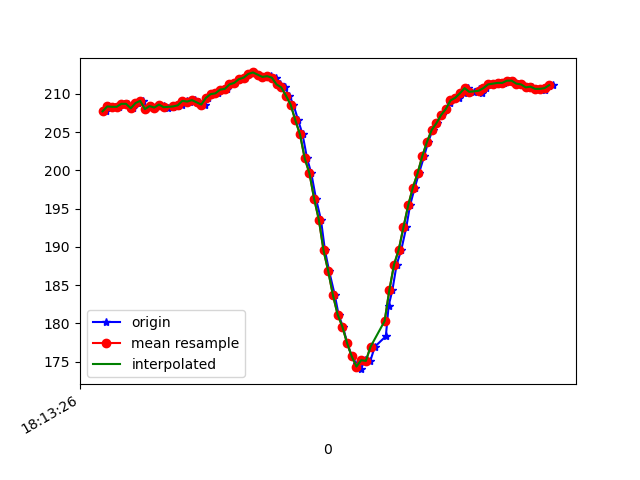

The data file committed next to this chart (first rows):
1617819206515, 514850126735666, 207.71484, -254.49219, -71.58203
1617819206523, 514850146360865, 208.4, -253.9, -72.17
1617819206532, 514850165253552, 208.3, -254.1, -72.75
1617819206552, 514850184146239, 208.3, -254.3, -72.46
1617819206570, 514850203161011, 208.3, -254.1, -72.17
1617819206591, 514850222206305, 208.7, -254.8, -72.56
1617819206608, 514850241312641, 208.7, -254.2, -71.48
1617819206630, 514850260388456, 208.1, -254.7, -72.17
1617819206650, 514850279433750, 208.8, -254.4, -71.78
1617819206673, 514850298814778, 209.1, -253.7, -71.58
1617819206685, 514850317646422, 208, -254.5, -71.39
1617819206704, 514850336691716, 208.4, -254.7, -71.58
1617819206722, 514850355737009, 208.2, -254.9, -70.8
1617819206741, 514850374873867, 208.6, -254.9, -71.39
1617819206760, 514850393858118, 208.4, -254.5, -71.09
1617819206779, 514850412933933, 208.1, -254.6, -71.19
1617819206800, 514850431948705, 208.3, -254.6, -71.19
1617819206819, 514850450902435, 208.4, -254.4, -70.9
1617819206836, 514850469978250, 208.5, -253.8, -70.41
1617819206858, 514850488993022, 209.1, -253, -69.82
1617819206874, 514850508038316, 209, -251, -70.02
1617819206895, 514850527114131, 209.2, -249, -69.43
1617819206912, 514850546128903, 208.9, -246.3, -67.87
1617819206934, 514850565204718, 208.6, -243.8, -66.21
1617819206950, 514850584219490, 209.5, -241.7, -64.84
1617819206970, 514850603234262, 210, -237.8, -62.11
1617819206989, 514850622340599, 210.1, -235.4, -59.38
1617819207008, 514850641324850, 210.5, -232, -56.05
1617819207028, 514850660370143, 210.6, -228.2, -52.05
1617819207048, 514850679384916, 211.2, -225.0, -46.88
1617819207065, 514850698338645, 211.4, -222.6, -40.04
1617819207084, 514850717414460, 211.9, -219.8, -31.54
1617819207104, 514850736459754, 212.1, -220.1, -24.61
1617819207124, 514850755444005, 212.6, -221.3, -17.58
1617819207145, 514850774519820, 212.8, -222.4, -14.45
1617819207161, 514850793626156, 212.5, -223.7, -11.23
1617819207182, 514850812701971, 212.2, -224.1, -10.64
1617819207198, 514850831777786, 212.2, -224.2, -11.04
1617819207217, 514850850823079, 212.3, -223.6, -9.766
1617819207236, 514850869868373, 212.1, -223.7, -10.16
1617819207256, 514850888852624, 211.2, -223.4, -8.594
1617819207274, 514850907989482, 210.8, -223.3, -7.715
1617819207294, 514850927034775, 209.8, -224.7, -5.273
1617819207312, 514850946110590, 208.6, -225.2, -2.637
1617819207332, 514850965094841, 206.5, -226.3, -0.09766
1617819207351, 514850984109613, 204.7, -227.2, 1.27
1617819207370, 514851003093864, 201.6, -227.8, 2.148
1617819207388, 514851022169679, 199.6, -227.9, 3.613
1617819207408, 514851041184452, 196.3, -228.1, 2.832
1617819207429, 514851060229745, 193.6, -227.4, 2.637
1617819207446, 514851079244518, 189.6, -227.2, 2.637
1617819207464, 514851098259290, 186.8, -226.6, 1.953
1617819207488, 514851117548754, 183.7, -225.7, -0.09766
1617819207504, 514851136533005, 181.2, -224.2, -4.297
1617819207522, 514851155578299, 179.6, -222.8, -7.422
1617819207541, 514851174651165, 177.4, -222, -11.52
1617819207560, 514851193665938, 175.7, -221.6, -15.82
1617819207581, 514851212741753, 174.7, -220.7, -19.53
1617819207598, 514851231756525, 174, -221, -23.73
1617819207617, 514851250740776, 175.2, -220.4, -25.29
1617819207639, 514851269816591, 175.1, -220.7, -24.61
... 40 more rows
